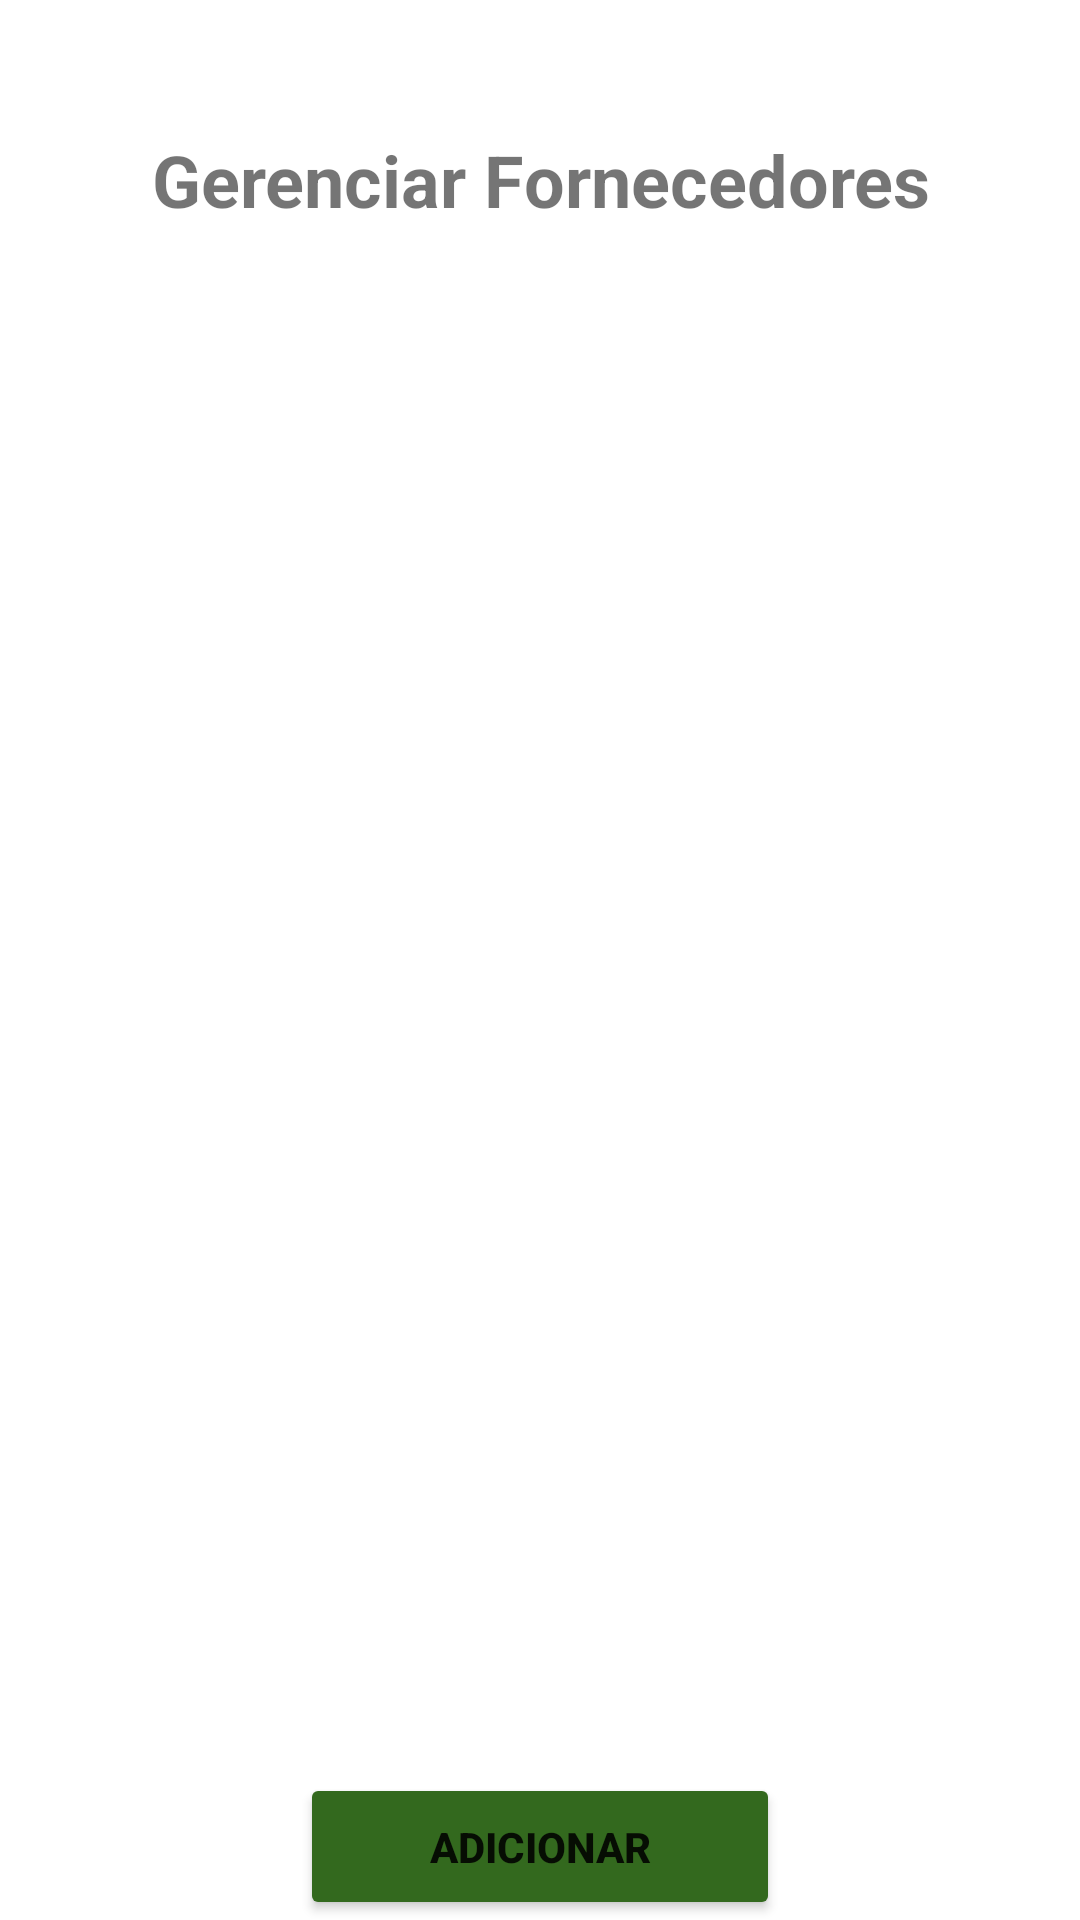

Write the Android layout XML for this screen, with the resource values it uses.
<!-- AndroidManifest.xml: application theme Theme.ADSHandsOnWorkVIHandsOnPizza -->
<!-- res/layout/fornecedor_fragment_main.xml -->
<?xml version="1.0" encoding="utf-8"?>
<FrameLayout xmlns:android="http://schemas.android.com/apk/res/android"
    xmlns:tools="http://schemas.android.com/tools"
    android:layout_width="match_parent"
    android:layout_height="match_parent"
    tools:context=".fornecedor.MainFragment">

    <LinearLayout
        android:layout_width="match_parent"
        android:layout_height="match_parent"
        android:orientation="vertical">

        <TextView
            android:layout_width="match_parent"
            android:layout_height="120dp"
            android:textAlignment="center"
            android:textSize="24sp"
            android:gravity="center|left"
            android:singleLine="false"
            android:textStyle="bold"
            android:text="@string/gerenciar_fornecedores" />

        <FrameLayout
            android:id="@+id/frame_fornecedor"
            android:layout_width="match_parent"
            android:layout_height="690dp"
            android:layout_weight="1">
        </FrameLayout>

        <LinearLayout
            android:layout_width="match_parent"
            android:layout_height="wrap_content"
            android:orientation="horizontal">

            <Button
                android:id="@+id/button_adicionar_fornecedor"
                android:text="@string/adicionar"
                android:layout_width="0dp"
                android:layout_height="wrap_content"
                android:layout_marginLeft="100dp"
                android:layout_marginRight="100dp"
                android:layout_weight="1"
                android:backgroundTint="#33691E"
                android:padding="15dp"
                android:textSize="14sp"
                android:textStyle="bold" />
        </LinearLayout>
    </LinearLayout>
</FrameLayout>
<!-- resources referenced by this layout -->
<resources>
  <string name="adicionar">Adicionar</string>
  <string name="gerenciar_fornecedores">Gerenciar Fornecedores</string>
  <style name="Theme.ADSHandsOnWorkVIHandsOnPizza" parent="Theme.MaterialComponents.DayNight.DarkActionBar">
          
          <item name="colorPrimary">@color/purple_500</item>
          <item name="colorPrimaryVariant">@color/purple_700</item>
          <item name="colorOnPrimary">@color/white</item>
          
          <item name="colorSecondary">@color/teal_200</item>
          <item name="colorSecondaryVariant">@color/teal_700</item>
          <item name="colorOnSecondary">@color/black</item>
          
          <item name="android:statusBarColor" tools:targetApi="l">?attr/colorPrimaryVariant</item>
          
      </style>
  <!-- not gathered from this repository: default colours our renderer supplied (Android Studio template values) -->
  <color name="purple_500">#FF6200EE</color>
  <color name="purple_700">#FF3700B3</color>
  <color name="teal_200">#FF03DAC5</color>
  <color name="teal_700">#FF018786</color>
  <color name="black">#FF000000</color>
  <color name="white">#FFFFFFFF</color>
</resources>
